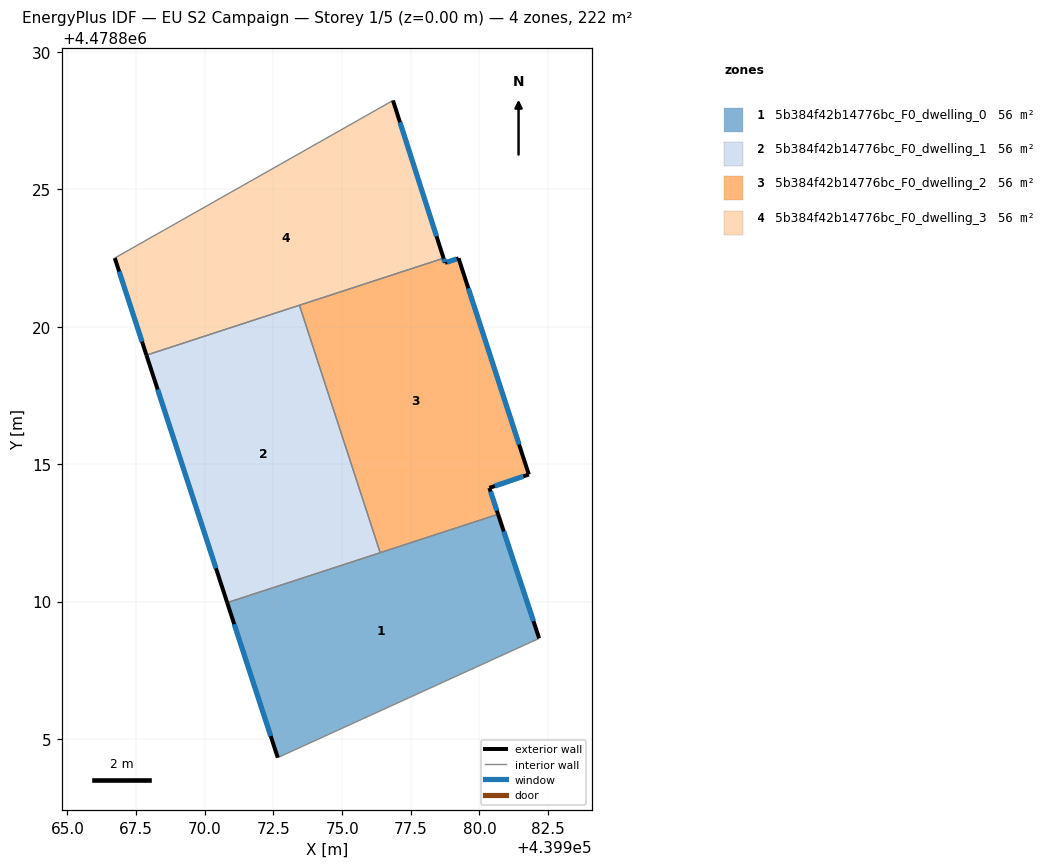
=== STOREY PLAN SPEC (per zone: floor XY polygon, exterior-wall plan segments, windows/doors) ===
zone 1: 5b384f42b14776bc_F0_dwelling_0  (55.5 m²)
  floor: (439980.68, 4478813.18) (439982.17, 4478808.66) (439972.66, 4478804.32) (439970.82, 4478809.96)
  exterior wall: (439982.17, 4478808.66) – (439980.68, 4478813.18)  [4.8 m]
    window: (439981.96, 4478809.29) – (439980.88, 4478812.55)  [7.5 m²]
  exterior wall: (439970.82, 4478809.96) – (439972.66, 4478804.32)  [5.9 m]
    window: (439971.07, 4478809.18) – (439972.40, 4478805.10)  [9.3 m²]
  interior walls: 3
zone 2: 5b384f42b14776bc_F0_dwelling_1  (55.5 m²)
  floor: (439973.45, 4478820.79) (439976.39, 4478811.78) (439970.82, 4478809.96) (439967.88, 4478818.97)
  exterior wall: (439967.88, 4478818.97) – (439970.82, 4478809.96)  [9.5 m]
    window: (439968.28, 4478817.72) – (439970.41, 4478811.21)  [14.8 m²]
  interior walls: 3
zone 3: 5b384f42b14776bc_F0_dwelling_2  (55.5 m²)
  floor: (439979.24, 4478822.49) (439981.80, 4478814.62) (439980.36, 4478814.14) (439980.68, 4478813.18) (439976.39, 4478811.78) (439973.45, 4478820.79) (439978.69, 4478822.50) (439978.75, 4478822.33)
  exterior wall: (439980.36, 4478814.14) – (439981.80, 4478814.62)  [1.5 m]
    window: (439980.56, 4478814.20) – (439981.60, 4478814.56)  [2.4 m²]
  exterior wall: (439980.68, 4478813.18) – (439980.36, 4478814.14)  [1.0 m]
    window: (439980.63, 4478813.31) – (439980.40, 4478814.00)  [1.6 m²]
  exterior wall: (439978.75, 4478822.33) – (439978.69, 4478822.50)  [0.2 m]
    window: (439978.74, 4478822.35) – (439978.70, 4478822.47)  [0.3 m²]
  exterior wall: (439979.24, 4478822.49) – (439978.75, 4478822.33)  [0.5 m]
    window: (439979.17, 4478822.47) – (439978.81, 4478822.35)  [0.8 m²]
  exterior wall: (439981.80, 4478814.62) – (439979.24, 4478822.49)  [8.3 m]
    window: (439981.44, 4478815.72) – (439979.59, 4478821.40)  [13.0 m²]
  interior walls: 3
zone 4: 5b384f42b14776bc_F0_dwelling_3  (55.5 m²)
  floor: (439976.85, 4478828.24) (439978.69, 4478822.50) (439967.88, 4478818.97) (439966.72, 4478822.50)
  exterior wall: (439966.72, 4478822.50) – (439967.88, 4478818.97)  [3.7 m]
    window: (439966.88, 4478822.01) – (439967.72, 4478819.46)  [5.8 m²]
  exterior wall: (439978.69, 4478822.50) – (439976.85, 4478828.24)  [6.0 m]
    window: (439978.44, 4478823.29) – (439977.11, 4478827.44)  [9.4 m²]
  interior walls: 3

=== DERIVED (storey summary) ===
Building: EU S2 Campaign
Storey: 1 of 5  (floor level z = 0.00 m)
Storey gross floor area: 222.1 m²
Zones on this storey: 4
  - 5b384f42b14776bc_F0_dwelling_0: floor 55.5 m²; exterior wall 10.7 m (32.1 m²); 2 window(s) 16.7 m²; WWR 52.2%
  - 5b384f42b14776bc_F0_dwelling_1: floor 55.5 m²; exterior wall 9.5 m (28.4 m²); 1 window(s) 14.8 m²; WWR 52.2%
  - 5b384f42b14776bc_F0_dwelling_2: floor 55.5 m²; exterior wall 11.5 m (34.5 m²); 5 window(s) 18.0 m²; WWR 52.2%
  - 5b384f42b14776bc_F0_dwelling_3: floor 55.5 m²; exterior wall 9.7 m (29.2 m²); 2 window(s) 15.3 m²; WWR 52.2%
Zone adjacency (shared interzone walls):
  - 5b384f42b14776bc_F0_dwelling_0 ↔ 5b384f42b14776bc_F0_dwelling_1
  - 5b384f42b14776bc_F0_dwelling_0 ↔ 5b384f42b14776bc_F0_dwelling_2
  - 5b384f42b14776bc_F0_dwelling_1 ↔ 5b384f42b14776bc_F0_dwelling_2
  - 5b384f42b14776bc_F0_dwelling_1 ↔ 5b384f42b14776bc_F0_dwelling_3
  - 5b384f42b14776bc_F0_dwelling_2 ↔ 5b384f42b14776bc_F0_dwelling_3